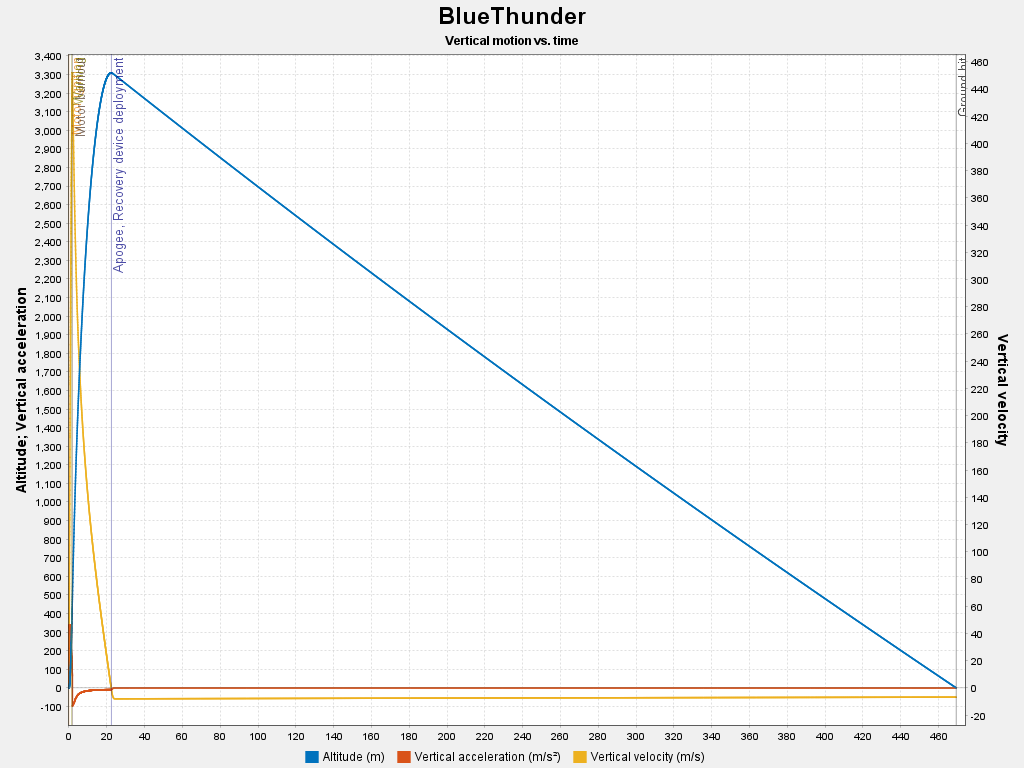

Data behind this chart, as committed beside it:
# BlueThunder (Up to date)
# 1749 data points written for 58 variab…
# Simulation warnings:
#   Body calculations may not be entirel…
#
# Time (s), Altitude (m), Altitude above sea level (m), Vertical velocity (m/s), Total velocity (m/s), Vertical acceleration (m/s²), Total acceleration (m/s²), Position East of launch (m), Position North of launch (m), Lateral distance (m), Lateral direction (°), Lateral velocity (m/s), Lateral acceleration (m/s²), Latitude (° N), Longitude (° E), Angle of attack (°), Roll rate (°/s), Pitch rate (°/s), Yaw rate (°/s), Vertical orientation (zenith) (°), Lateral orientation (azimuth) (°), Mass (g), Motor mass (g), Longitudinal moment of inertia (kg·m²)
# Event IGNITION occurred at t=0 seconds
# Event LAUNCH occurred at t=0 seconds
0, 0, 0, 0, 0, 0, 0, 0, 0, 0, 0, 0, 0, 28.61, -80.6, 90, 0, 0, 0, 90, 0, 5519, 2876, 1.225
0.01, 0.002, 0.002, 0.475, 0.475, 101.5, 101.5, -6.233e-7, 0, 6.233e-7, 270, 1.568e-4, 0.019, 28.61, -80.6, 78.22, 0, 0, 0, 90, 0, 5515, 2872, 1.224
0.02, 0.013, 0.013, 2.047, 2.047, 213, 213, -3.266e-6, 0, 3.266e-6, 270, 3.915e-4, 0.031, 28.61, -80.6, 48, 0, 0, 0, 90, 0, 5510, 2867, 1.224
# Event LIFTOFF occurred at t=0.03 secon…
0.03, 0.046, 0.046, 4.736, 4.736, 324.7, 324.7, -1.134e-5, 0, 1.134e-5, 270, 0.001, 0, 28.61, -80.6, 25.62, 0, 0, 0, 90, 0, 5505, 2862, 1.223
0.04, 0.11, 0.11, 7.987, 7.987, 325.5, 325.5, -2.539e-5, 0, 2.539e-5, 270, 0.001, 0, 28.61, -80.6, 15.86, 0, 0, 0, 90, 0, 5495, 2852, 1.222
0.05, 0.206, 0.206, 11.24, 11.24, 326.3, 326.3, -3.944e-5, 0, 3.944e-5, 270, 0.001, 0, 28.61, -80.6, 11.4, 0, 0, 0, 90, 0, 5486, 2842, 1.221
0.06, 0.335, 0.335, 14.51, 14.51, 327, 327, -5.348e-5, 0, 5.348e-5, 270, 0.001, 0, 28.61, -80.6, 8.854, 0, 0, 0, 90, 0, 5476, 2833, 1.22
0.067, 0.442, 0.442, 16.77, 16.77, 327.5, 327.5, -6.316e-5, 0, 6.316e-5, 270, 0.001, 0, 28.61, -80.6, 7.663, 0, 0, 0, 90, 0, 5469, 2826, 1.219
0.073, 0.548, 0.548, 18.72, 18.72, 327.9, 327.9, -7.154e-5, 0, 7.154e-5, 270, 0.001, 0, 28.61, -80.6, 6.858, 0, 0, 0, 90, 0, 5463, 2820, 1.219
0.078, 0.653, 0.653, 20.47, 20.47, 328.3, 328.3, -7.904e-5, 0, 7.904e-5, 270, 0.001, 0, 28.61, -80.6, 6.266, 0, 0, 0, 90, 0, 5458, 2815, 1.218
0.083, 0.757, 0.757, 22.08, 22.08, 328.7, 328.7, -8.59e-5, 0, 8.59e-5, 270, 0.001, 0, 28.61, -80.6, 5.805, 0, 0, 0, 90, 0, 5453, 2810, 1.218
0.09, 0.918, 0.918, 24.36, 24.36, 329.2, 329.2, -9.562e-5, 0, 9.562e-5, 270, 0.001, 0, 28.61, -80.6, 5.255, 0, 0, 0, 90, 0, 5447, 2804, 1.217
# Event LAUNCHROD occurred at t=0.094 se…
0.094, 1.02, 1.02, 25.71, 25.71, 329.4, 329.4, -1.014e-4, 0, 1.014e-4, 270, 0.001, 0.509, 28.61, -80.6, 4.973, 0, 0, 0, 90, 0, 5443, 2800, 1.217
0.1, 1.185, 1.185, 27.74, 27.74, 329.8, 329.8, -1.199e-4, 0, 1.199e-4, 270, 0.005, 0.54, 28.61, -80.6, 4.595, 0, 0.12, -6.037e-6, 90, 90, 5437, 2794, 1.216
0.11, 1.455, 1.455, 30.79, 30.79, 330.4, 330.4, -1.864e-4, 0, 1.864e-4, 270, 0.01, 0.578, 28.61, -80.6, 4.114, 0, 0.319, 6.744e-6, 90, 90, 5428, 2785, 1.215
0.12, 1.797, 1.797, 34.26, 34.26, 331.1, 331.1, -3.218e-4, 0, 3.218e-4, 270, 0.016, 0.604, 28.61, -80.6, 3.666, 0, 0.573, -1.421e-5, 89.99, 90, 5417, 2774, 1.214
0.136, 2.377, 2.377, 39.48, 39.48, 332, 332, -6.498e-4, 0, 6.498e-4, 270, 0.026, 0.61, 28.61, -80.6, 3.133, 0, 1.008, -4.243e-5, 89.98, 90, 5402, 2759, 1.212
0.15, 2.974, 2.974, 44.22, 44.22, 332.8, 332.8, -0.001, 0, 0.001, 270, 0.034, 0.572, 28.61, -80.6, 2.75, 0, 1.456, -7.942e-5, 89.96, 90, 5388, 2745, 1.211
0.171, 3.995, 3.995, 51.34, 51.34, 333.8, 333.8, -0.002, 0, 0.002, 270, 0.045, 0.438, 28.61, -80.6, 2.319, 0, 2.224, -7.542e-5, 89.92, 90, 5367, 2724, 1.209
0.18, 4.45, 4.45, 54.22, 54.22, 334.2, 334.2, -0.002, 5.041e-9, 0.002, 270, 0.049, 0.351, 28.61, -80.6, 2.17, 0, 2.565, -8.913e-5, 89.9, 90, 5359, 2716, 1.208
0.193, 5.179, 5.179, 58.55, 58.55, 334.8, 334.8, -0.003, 1.257e-8, 0.003, 270, 0.052, 0.18, 28.61, -80.6, 1.966, 0, 3.107, -1.267e-5, 89.87, 90, 5346, 2703, 1.207
0.21, 6.227, 6.227, 64.27, 64.27, 335.5, 335.5, -0.004, 2.926e-8, 0.004, 270, 0.053, 0.133, 28.61, -80.6, 1.716, 0, 3.872, -1.196e-4, 89.81, 90, 5330, 2687, 1.205
0.236, 7.983, 7.983, 72.87, 72.87, 336.3, 336.3, -0.005, 7.508e-8, 0.005, 270, 0.041, 0.801, 28.61, -80.6, 1.374, 0, 5.09, -2.111e-4, 89.69, 90, 5305, 2662, 1.202
0.24, 8.306, 8.306, 74.34, 74.34, 336.4, 336.4, -0.005, 8.566e-8, 0.005, 270, 0.037, 0.941, 28.61, -80.6, 1.319, 0, 5.303, -2.499e-4, 89.67, 90, 5301, 2658, 1.202
0.247, 8.803, 8.803, 76.56, 76.56, 336.6, 336.6, -0.006, 1.041e-7, 0.006, 270, 0.03, 1.165, 28.61, -80.6, 1.238, 0, 5.623, -2.553e-4, 89.63, 90, 5294, 2651, 1.201
0.256, 9.576, 9.576, 79.89, 79.89, 336.9, 336.9, -0.006, 1.386e-7, 0.006, 270, 0.017, 1.539, 28.61, -80.6, 1.114, 0, 6.1, -3.804e-4, 89.58, 90, 5285, 2642, 1.2
0.27, 10.69, 10.69, 84.45, 84.45, 337.2, 337.2, -0.006, 2.022e-7, 0.006, 270, 0.008, 2.121, 28.61, -80.6, 0.946, 0, 6.737, -9.276e-5, 89.49, 90, 5272, 2629, 1.198
0.29, 12.47, 12.47, 91.3, 91.3, 337.5, 337.5, -0.005, 3.367e-7, 0.005, 270, 0.061, 3.136, 28.61, -80.6, 0.703, 0, 7.62, -4.155e-4, 89.34, 90, 5252, 2609, 1.196
0.3, 13.37, 13.37, 94.57, 94.57, 337.7, 337.7, -0.004, 4.191e-7, 0.004, 270, 0.094, 3.679, 28.61, -80.6, 0.591, 0, 7.994, -5.759e-4, 89.27, 90, 5243, 2600, 1.195
0.315, 14.78, 14.78, 99.48, 99.48, 337.8, 337.8, -0.003, 5.708e-7, 0.003, 270, 0.154, 4.571, 28.61, -80.6, 0.418, 0, 8.475, -0.001, 89.15, 90, 5229, 2586, 1.194
0.33, 16.36, 16.36, 104.7, 104.7, 337.9, 337.9, 3.175e-4, 7.811e-7, 3.175e-4, 89.86, 0.232, 5.598, 28.61, -80.6, 0.242, 0, 8.847, -0.001, 89.01, 90, 5214, 2571, 1.192
0.353, 18.88, 18.88, 112.5, 112.5, 337.8, 337.9, 0.007, 1.221e-6, 0.007, 89.99, 0.381, 7.243, 28.61, -80.6, 0.003, 0, -9.063, -0.076, 88.81, 90, 5191, 2548, 1.189
0.36, 19.66, 19.66, 114.8, 114.8, 337.8, 337.9, 0.01, 1.379e-6, 0.01, 89.99, 0.432, 7.729, 28.61, -80.6, 0.063, 0, -9.04, -0.003, 88.74, 90, 5185, 2542, 1.189
0.37, 20.84, 20.84, 118.3, 118.3, 337.7, 337.8, 0.015, 1.642e-6, 0.015, 89.99, 0.514, 8.463, 28.61, -80.6, 0.149, 0, -8.929, -0.001, 88.65, 90, 5175, 2532, 1.188
0.386, 22.69, 22.69, 123.5, 123.5, 337.5, 337.6, 0.024, 2.099e-6, 0.024, 90, 0.652, 9.565, 28.61, -80.6, 0.269, 0, -8.579, -1.863e-4, 88.52, 90, 5160, 2517, 1.186
0.39, 23.25, 23.25, 125, 125, 337.4, 337.6, 0.027, 2.25e-6, 0.027, 90, 0.696, 9.885, 28.61, -80.6, 0.302, 0, -8.432, -7.162e-5, 88.48, 90, 5156, 2513, 1.185
0.397, 24.1, 24.1, 127.2, 127.2, 337.3, 337.4, 0.032, 2.496e-6, 0.032, 90, 0.764, 10.36, 28.61, -80.6, 0.349, 0, -8.173, -9.293e-5, 88.42, 90, 5150, 2507, 1.185
0.407, 25.41, 25.41, 130.7, 130.7, 337.1, 337.2, 0.04, 2.909e-6, 0.04, 90, 0.873, 11.04, 28.61, -80.6, 0.412, 0, -7.697, -1.12e-4, 88.34, 90, 5140, 2497, 1.184
0.42, 27.15, 27.15, 135.1, 135.1, 336.8, 337, 0.053, 3.54e-6, 0.053, 90, 1.023, 11.88, 28.61, -80.6, 0.481, 0, -6.924, -2.655e-4, 88.25, 90, 5127, 2484, 1.182
0.44, 29.88, 29.88, 141.7, 141.7, 336.2, 336.4, 0.075, 4.722e-6, 0.075, 90, 1.268, 12.96, 28.61, -80.6, 0.558, 0, -5.446, 2.844e-4, 88.12, 90, 5109, 2466, 1.18
0.45, 31.36, 31.36, 145.2, 145.2, 335.8, 336.1, 0.089, 5.464e-6, 0.089, 90, 1.404, 13.43, 28.61, -80.6, 0.584, 0, -4.533, -2.568e-5, 88.07, 90, 5099, 2456, 1.179
0.465, 33.64, 33.64, 150.4, 150.4, 335.2, 335.5, 0.112, 6.767e-6, 0.112, 90, 1.616, 13.96, 28.61, -80.6, 0.601, 0, -3.011, -2.843e-6, 88.01, 90, 5084, 2441, 1.177
0.48, 35.86, 35.86, 155.2, 155.2, 334.7, 335, 0.137, 8.22e-6, 0.137, 90, 1.822, 14.26, 28.61, -80.6, 0.595, 0, -1.453, -6.123e-5, 87.98, 90, 5071, 2428, 1.175
0.502, 39.33, 39.33, 162.5, 162.5, 333.6, 333.9, 0.18, 1.081e-5, 0.18, 90, 2.134, 14.28, 28.61, -80.6, 0.547, 0, 0.99, -0.002, 87.98, 90, 5050, 2407, 1.173
0.51, 40.67, 40.67, 165.2, 165.3, 333.2, 333.5, 0.198, 1.189e-5, 0.198, 90, 2.25, 14.17, 28.61, -80.6, 0.523, 0, 1.904, -0.001, 87.99, 90, 5043, 2400, 1.172
0.522, 42.72, 42.72, 169.3, 169.3, 332.5, 332.8, 0.227, 1.359e-5, 0.227, 90, 2.422, 13.85, 28.61, -80.6, 0.474, 0, 3.244, -8.438e-4, 88.02, 90, 5031, 2388, 1.171
0.54, 45.78, 45.78, 175.2, 175.2, 331.5, 331.7, 0.272, 1.623e-5, 0.272, 90, 2.662, 13.09, 28.61, -80.6, 0.379, 0, 5.028, -0.002, 88.09, 90, 5015, 2372, 1.169
0.567, 50.56, 50.56, 184, 184, 329.7, 329.9, 0.347, 2.037e-5, 0.347, 90, 2.989, 11.35, 28.61, -80.6, 0.203, -4.764e-7, 7.035, 5.204e-4, 88.26, 90, 4990, 2347, 1.166
0.57, 51.18, 51.18, 185.1, 185.2, 329.5, 329.7, 0.357, 2.09e-5, 0.357, 90, 3.026, 11.09, 28.61, -80.6, 0.179, -4.77e-7, 7.212, 9.819e-4, 88.28, 90, 4987, 2344, 1.165
0.575, 52.12, 52.12, 186.8, 186.8, 329.1, 329.3, 0.373, 2.171e-5, 0.373, 90, 3.081, 10.68, 28.61, -80.6, 0.142, -4.778e-7, 7.44, 0.001, 88.32, 90, 4982, 2339, 1.165
0.583, 53.55, 53.55, 189.3, 189.3, 328.5, 328.7, 0.397, 2.293e-5, 0.397, 90, 3.16, 10.04, 28.61, -80.6, 0.086, -4.768e-7, 7.688, 0.003, 88.38, 90, 4975, 2332, 1.164
... 1,704 more rows
